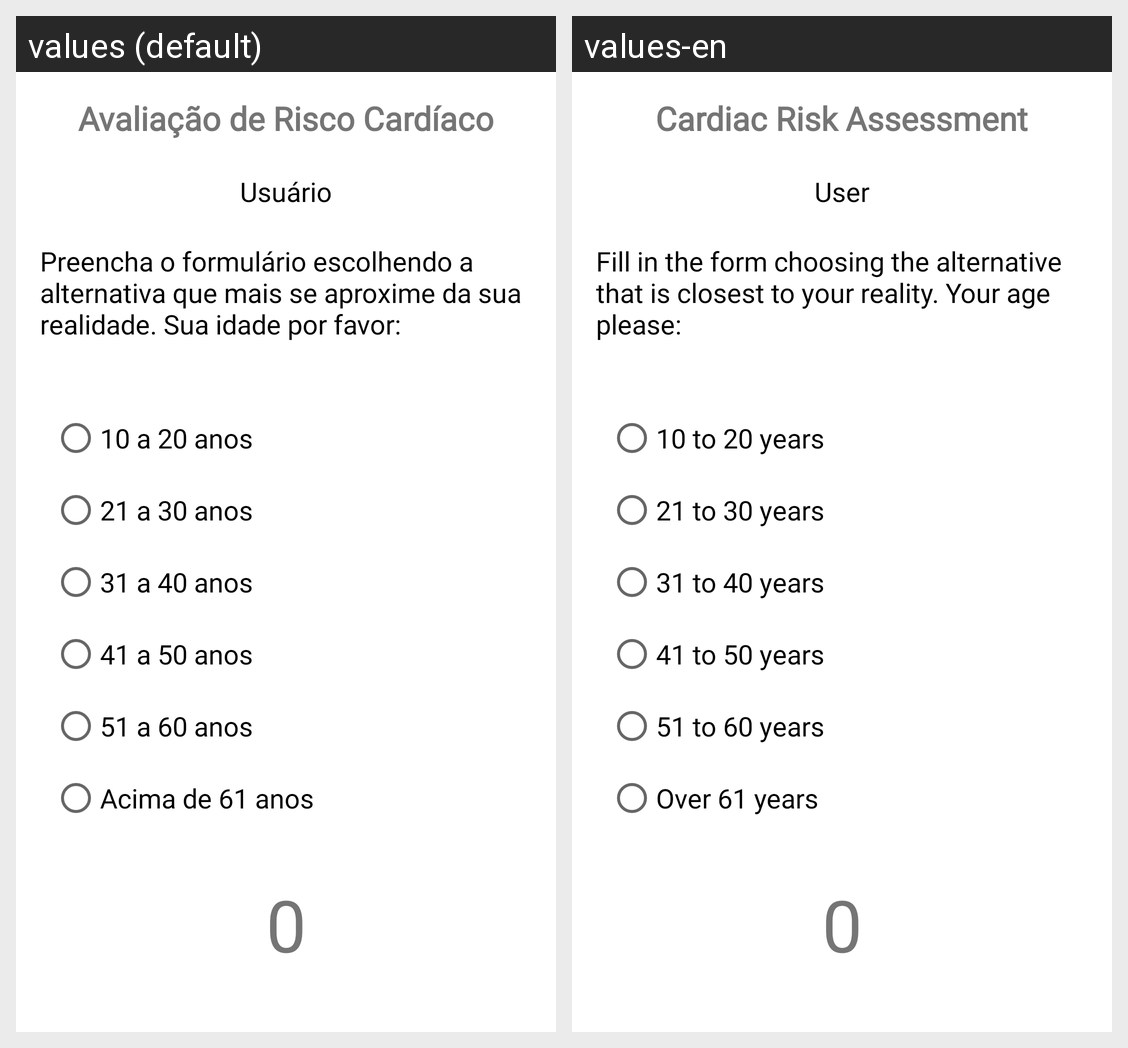

The same Android screen rendered under two of its app's locales, left to right. List the strings drawn on it with the default value and each locale's translation.
Android screen res/layout/activity_main.xml rendered under 2 locales, left to right: values (default), values-en. Device: Nexus 5 (rendered at 1080×1920; each locale shown at half size, 540×960, under a caption strip naming it); theme Theme.AP1.
Strings drawn on this screen, with the default value and each locale's value (text and hints the layout hard-codes, and strings that could not be matched under every locale, appear in the picture but are not listed):

app_name
  values: Avaliação de Risco Cardíaco
  values-en: Cardiac Risk Assessment

text_user
  values: Usuário
  values-en: User

text_content_actions
  values: Preencha o formulário escolhendo a alternativa que mais se aproxime da sua realidade. Sua idade por favor:
  values-en: Fill in the form choosing the alternative that is closest to your reality. Your age please:

radio_age_option1
  values: 10 a 20 anos
  values-en: 10 to 20 years

radio_age_option2
  values: 21 a 30 anos
  values-en: 21 to 30 years

radio_age_option3
  values: 31 a 40 anos
  values-en: 31 to 40 years

radio_age_option4
  values: 41 a 50 anos
  values-en: 41 to 50 years

radio_age_option5
  values: 51 a 60 anos
  values-en: 51 to 60 years

radio_age_option6
  values: Acima de 61 anos
  values-en: Over 61 years

text_selection_value
  values: 0
  values-en: 0
